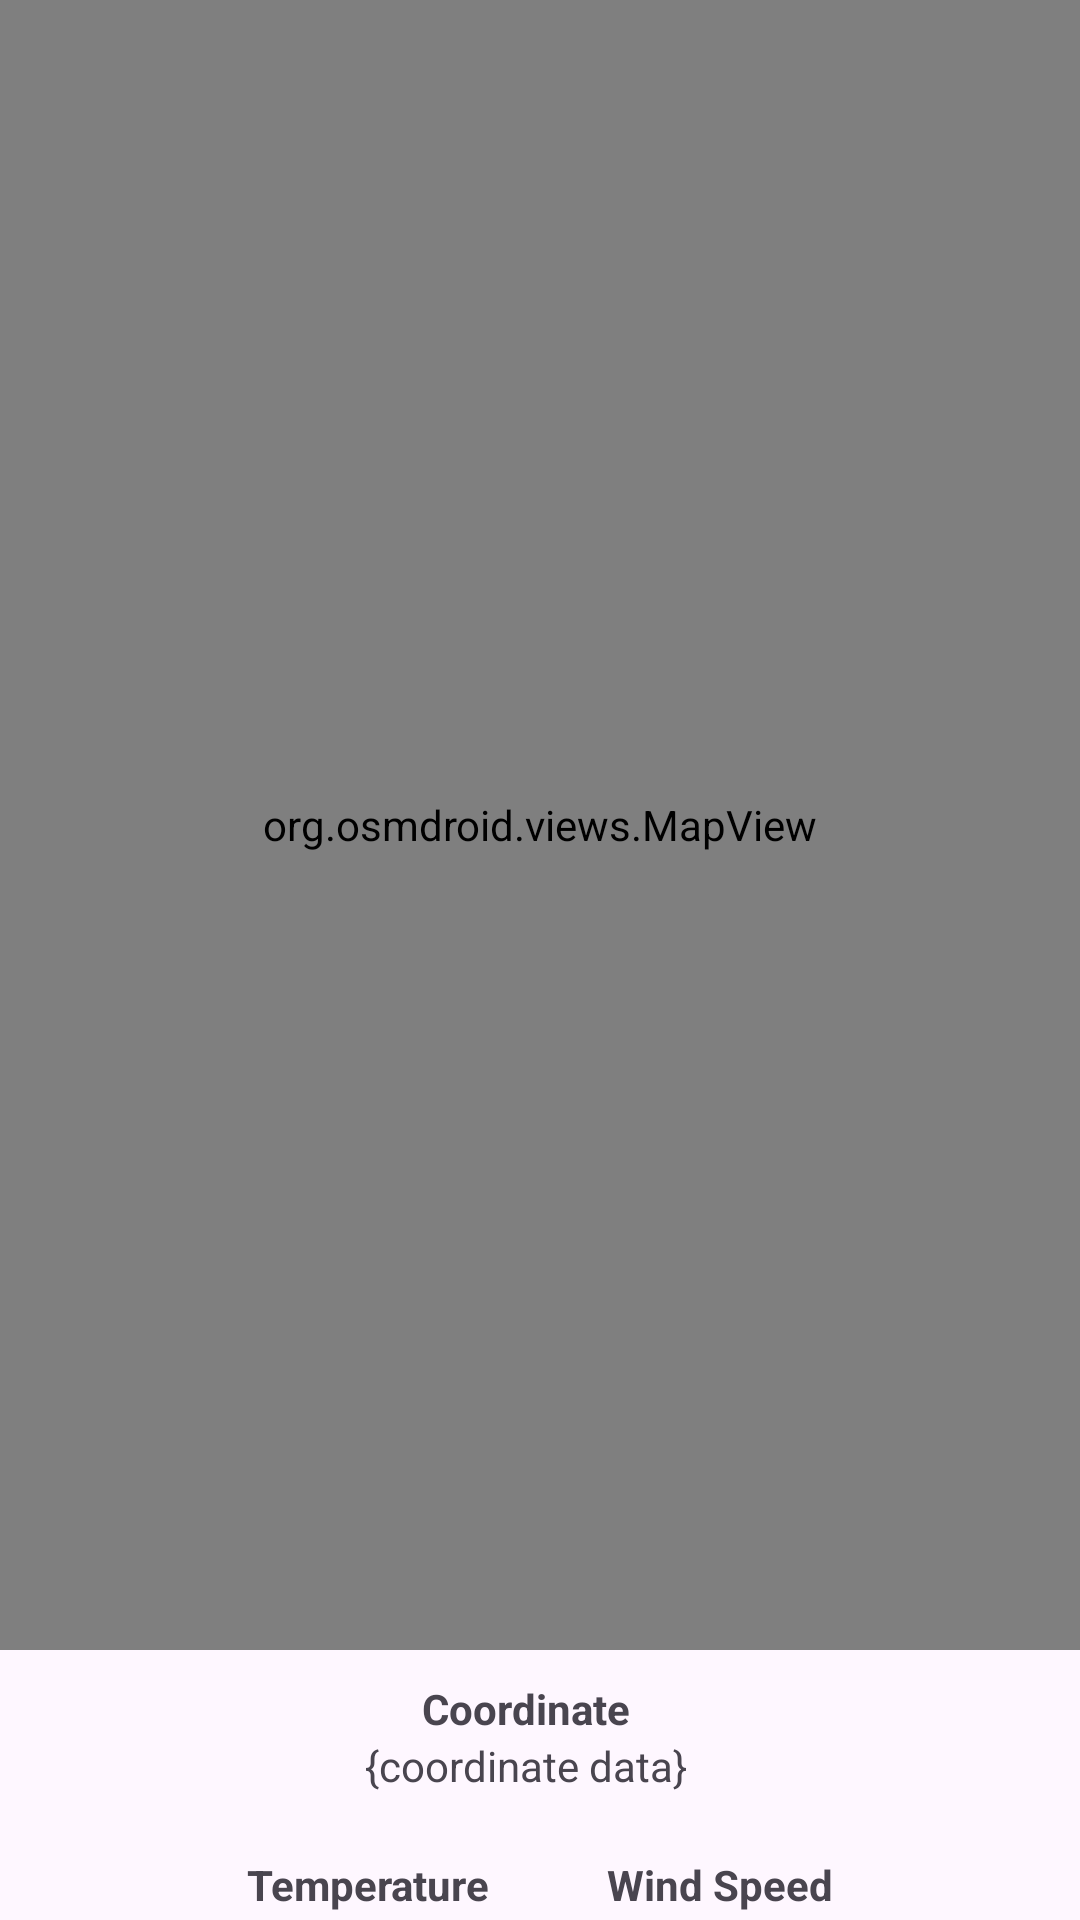

The Android layout XML behind this screen, and the referenced resources:
<!-- AndroidManifest.xml: application theme Theme.RenewGridAI -->
<!-- res/layout/dashboard.xml -->
<?xml version="1.0" encoding="utf-8"?>
<androidx.constraintlayout.widget.ConstraintLayout xmlns:android="http://schemas.android.com/apk/res/android"
    android:layout_width="match_parent"
    android:layout_height="match_parent"
    xmlns:app="http://schemas.android.com/apk/res-auto">
    <org.osmdroid.views.MapView
        android:id="@+id/map"
        android:layout_width="fill_parent"
        android:layout_height="550dp"
        app:layout_constraintRight_toRightOf="parent"
        app:layout_constraintLeft_toLeftOf="parent"
        app:layout_constraintTop_toTopOf="parent"/>
    <LinearLayout
        android:orientation="vertical"
        android:id="@+id/country_layout"
        android:layout_marginTop="10dp"
        android:layout_marginRight="10dp"
        app:layout_constraintTop_toBottomOf="@id/map"
        app:layout_constraintLeft_toLeftOf="parent"
        app:layout_constraintRight_toRightOf="parent"
        android:layout_width="wrap_content"
        android:layout_height="wrap_content">
        <TextView
            android:id="@+id/country_title"
            android:layout_width="match_parent"
            android:layout_height="wrap_content"
            android:text="Coordinate"
            android:textStyle="bold"
            android:textAlignment="center"/>
        <TextView
            android:id="@+id/country_data"
            android:layout_width="match_parent"
            android:layout_height="wrap_content"
            android:text="{coordinate data}"
            android:textAlignment="center"/>
    </LinearLayout>
    <androidx.constraintlayout.widget.ConstraintLayout
        android:layout_width="match_parent"
        android:layout_height="wrap_content"
        android:layout_marginHorizontal="40pt"
        android:layout_marginTop="10pt"
        app:layout_constraintTop_toBottomOf="@id/country_layout">
        <LinearLayout
            app:layout_constraintTop_toTopOf="parent"
            app:layout_constraintLeft_toLeftOf="parent"
            android:orientation="vertical"
            android:id="@+id/temperature_layout"
            android:layout_width="wrap_content"
            android:layout_height="wrap_content">
            <TextView
                android:id="@+id/temperature_title"
                android:layout_width="wrap_content"
                android:layout_height="wrap_content"
                android:text="Temperature"
                android:textStyle="bold"
                android:textAlignment="center"/>
            <TextView
                android:id="@+id/temperature_data"
                android:layout_width="wrap_content"
                android:layout_height="wrap_content"
                android:text="{temp data}"
                android:textAlignment="center"/>
        </LinearLayout>
        <LinearLayout
            app:layout_constraintTop_toBottomOf="@id/temperature_layout"
            app:layout_constraintLeft_toLeftOf="@id/temperature_layout"
            android:orientation="vertical"
            android:layout_width="wrap_content"
            android:layout_height="wrap_content"
            android:id="@+id/humidity_layout">
            <TextView
                android:id="@+id/humidity_title"
                android:layout_width="wrap_content"
                android:layout_height="wrap_content"
                android:text="Humidity"
                android:textStyle="bold"
                android:textAlignment="center"/>
            <TextView
                android:id="@+id/humidity_data"
                android:layout_width="wrap_content"
                android:layout_height="wrap_content"
                android:text="{humidity data}"
                android:textAlignment="center"/>
        </LinearLayout>
        <LinearLayout
            app:layout_constraintTop_toBottomOf="@id/humidity_layout"
            app:layout_constraintLeft_toLeftOf="@id/humidity_layout"
            android:orientation="vertical"
            android:id="@+id/solar_radiance_layout"
            android:layout_width="wrap_content"
            android:layout_height="wrap_content">
            <TextView
                android:id="@+id/solar_radiance_title"
                android:layout_width="wrap_content"
                android:layout_height="wrap_content"
                android:text="Solar Irradiance"
                android:textStyle="bold"
                android:textAlignment="center"/>
            <TextView
                android:id="@+id/solar_radiance_data"
                android:layout_width="wrap_content"
                android:layout_height="wrap_content"
                android:text="{solar irradiance data}"
                android:textAlignment="center"/>
        </LinearLayout>
        <LinearLayout
            app:layout_constraintTop_toBottomOf="@id/wind_speed_layout"
            app:layout_constraintRight_toRightOf="@id/wind_speed_layout"
            android:orientation="vertical"
            android:gravity="right"
            android:layout_width="wrap_content"
            android:layout_height="wrap_content"
            android:id="@+id/sunpath_layout">
            <TextView
                android:id="@+id/sunpath_title"
                android:layout_width="wrap_content"
                android:layout_height="wrap_content"
                android:text="Sun Path"
                android:textStyle="bold"
                android:textAlignment="center"/>
            <TextView
                android:id="@+id/sunpath_data"
                android:layout_width="wrap_content"
                android:layout_height="wrap_content"
                android:text="{Sun path data}"
                android:textAlignment="center"/>
        </LinearLayout>
        <LinearLayout
            app:layout_constraintTop_toTopOf="parent"
            app:layout_constraintRight_toRightOf="parent"
            android:id="@+id/wind_speed_layout"
            android:gravity="right"
            android:orientation="vertical"
            android:layout_width="wrap_content"
            android:layout_height="wrap_content">
            <TextView
                android:id="@+id/wind_speed_title"
                android:layout_width="wrap_content"
                android:layout_height="wrap_content"
                android:text="Wind Speed"
                android:textStyle="bold"
                android:textAlignment="center"/>
            <TextView
                android:id="@+id/wind_speed_data"
                android:layout_width="wrap_content"
                android:layout_height="wrap_content"
                android:text="{wind speed data}"
                android:textAlignment="center"/>
        </LinearLayout>
        <LinearLayout
            app:layout_constraintTop_toBottomOf="@id/solar_radiance_layout"
            app:layout_constraintLeft_toLeftOf="@id/solar_radiance_layout"
            android:id="@+id/wind_direction_layout"
            android:orientation="vertical"
            android:layout_width="wrap_content"
            android:layout_height="wrap_content">
            <TextView
                android:id="@+id/wind_direction_title"
                android:layout_width="wrap_content"
                android:layout_height="wrap_content"
                android:text="Wind Direction"
                android:textStyle="bold"
                android:textAlignment="center"/>
            <TextView
                android:id="@+id/wind_direction_data"
                android:layout_width="wrap_content"
                android:layout_height="wrap_content"
                android:text="{wind direction data}"
                android:textAlignment="center"/>
        </LinearLayout>
        <LinearLayout
            app:layout_constraintTop_toBottomOf="@id/sunpath_layout"
            app:layout_constraintRight_toRightOf="@id/sunpath_layout"
            android:gravity="right"
            android:orientation="vertical"
            android:layout_width="wrap_content"
            android:layout_height="wrap_content"
            android:id="@+id/cloud_coverage_layout">
            <TextView
                android:id="@+id/cloud_coverage_title"
                android:layout_width="wrap_content"
                android:layout_height="wrap_content"
                android:text="Cloud Coverage"
                android:textStyle="bold"
                android:textAlignment="center"/>
            <TextView
                android:id="@+id/cloud_coverage_data"
                android:layout_width="wrap_content"
                android:layout_height="wrap_content"
                android:text="{cloud coverage data}"
                android:textAlignment="center"/>
        </LinearLayout>
        <LinearLayout
            app:layout_constraintTop_toBottomOf="@id/cloud_coverage_layout"
            app:layout_constraintRight_toRightOf="@id/cloud_coverage_layout"
            android:gravity="right"
            android:id="@+id/daylight_hour_layout"
            android:orientation="vertical"
            android:layout_width="wrap_content"
            android:layout_height="wrap_content">
            <TextView
                android:id="@+id/daylight_hour_title"
                android:layout_width="wrap_content"
                android:layout_height="wrap_content"
                android:text="Daylight Hours"
                android:textStyle="bold"
                android:textAlignment="center"/>
            <TextView
                android:id="@+id/daylight_hour_data"
                android:layout_width="wrap_content"
                android:layout_height="wrap_content"
                android:text="{daylight hour data}"
                android:textAlignment="center"/>
        </LinearLayout>
    </androidx.constraintlayout.widget.ConstraintLayout>
</androidx.constraintlayout.widget.ConstraintLayout>
<!-- resources referenced by this layout -->
<resources>
  <style name="Theme.RenewGridAI" parent="Base.Theme.RenewGridAI" />
  <style name="Base.Theme.RenewGridAI" parent="Theme.Material3.DayNight.NoActionBar">
          
          
      </style>
</resources>
